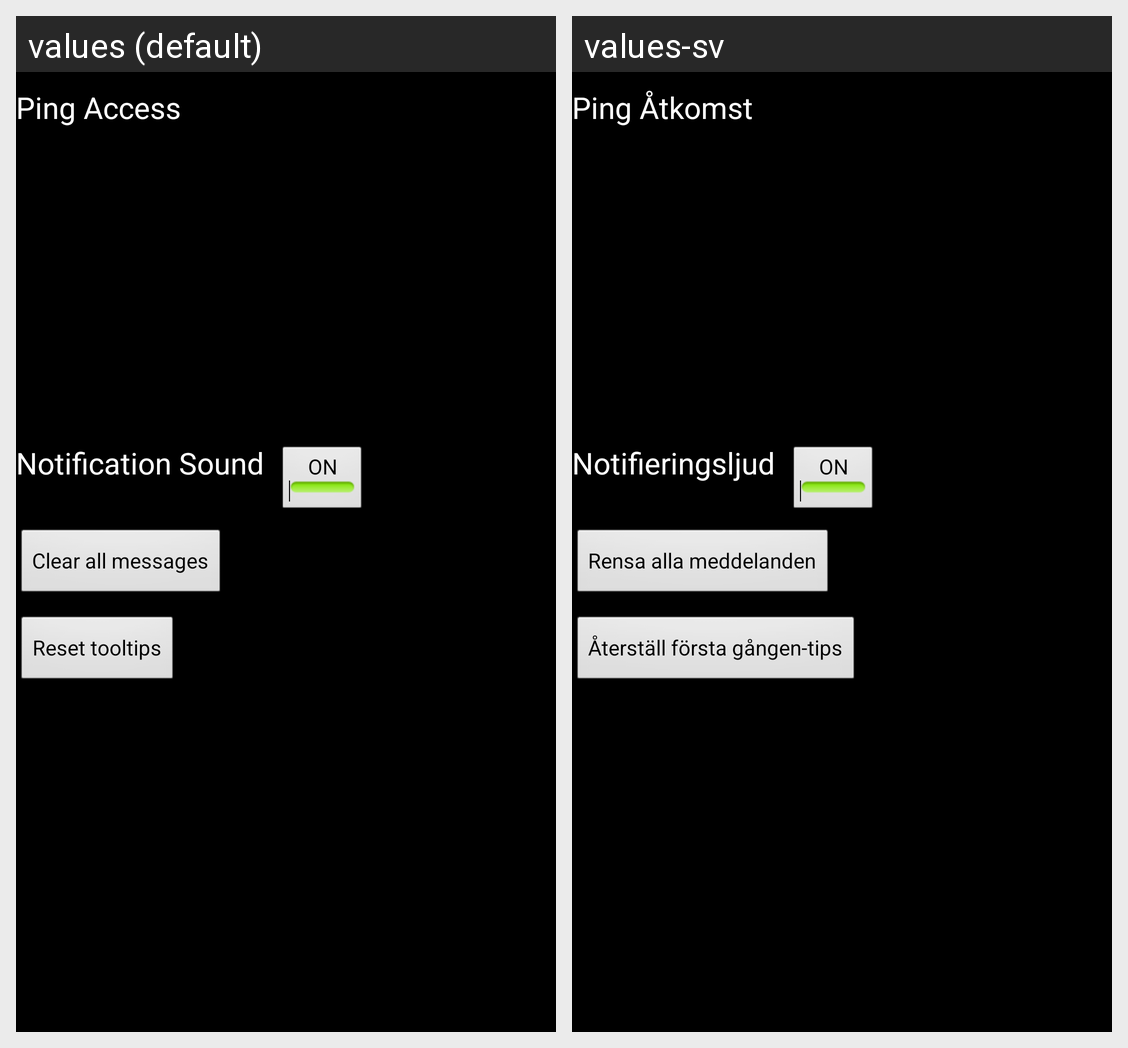

The Android screen above is rendered under two locales of the same app. Produce the string resources it draws, with the default and per-locale values.
Android screen res/layout/fragment_settings.xml rendered under 2 locales, left to right: values (default), values-sv. Device: Nexus 5 (rendered at 1080×1920; each locale shown at half size, 540×960, under a caption strip naming it); theme AppTheme.
Strings drawn on this screen, with the default value and each locale's value (text and hints the layout hard-codes, and strings that could not be matched under every locale, appear in the picture but are not listed):

ping_label
  values: Ping Access
  values-sv: Ping Åtkomst

notif_sound
  values: Notification Sound
  values-sv: Notifieringsljud

clear_all
  values: Clear all messages
  values-sv: Rensa alla meddelanden

reset_tips
  values: Reset tooltips
  values-sv: Återställ första gången-tips
